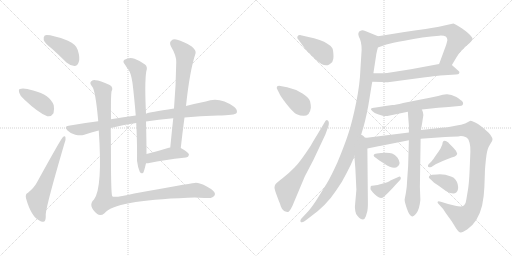
t = 0.00 s
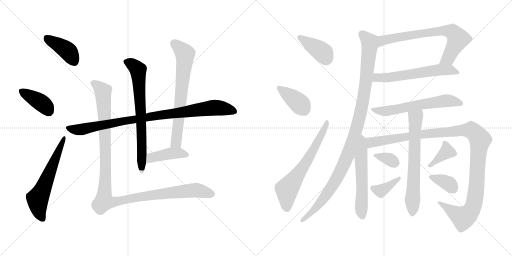
t = 3.33 s
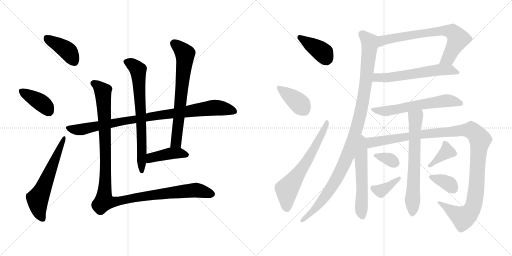
t = 6.65 s
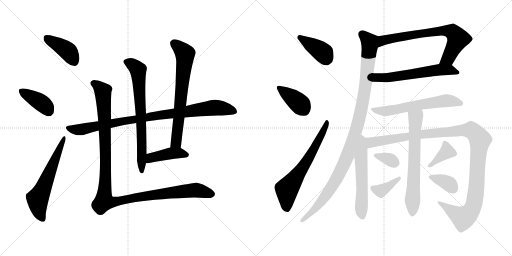
t = 9.98 s
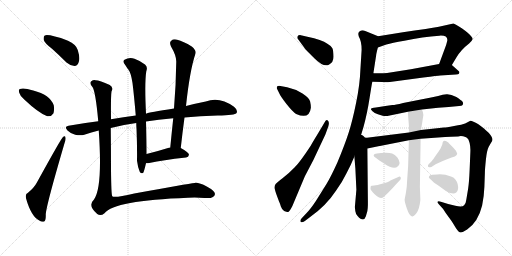
t = 13.31 s
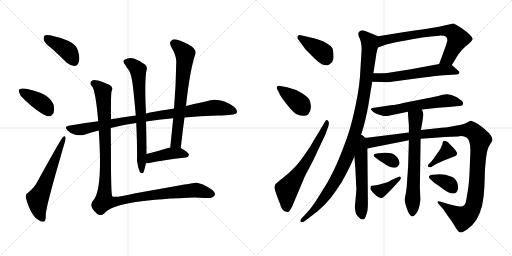
t = 16.63 s

The animated SVG that drew these frames (rendered in a browser with its animation timeline set to each time). Animation: 22 CSS @keyframes rules; one cycle of 16.63 s.

<svg version="1.1" viewBox="0 0 2048 1024" xmlns="http://www.w3.org/2000/svg">
  <g stroke="lightgray" stroke-dasharray="1,1" stroke-width="1" transform="scale(4, 4)">
    <line x1="0" y1="0" x2="256" y2="256"></line>
    <line x1="256" y1="0" x2="0" y2="256"></line>
    <line x1="128" y1="0" x2="128" y2="256"></line>
    <line x1="0" y1="128" x2="256" y2="128"></line>
    <line x1="256" y1="0" x2="512" y2="256"></line>
    <line x1="512" y1="0" x2="256" y2="256"></line>
    <line x1="384" y1="0" x2="384" y2="256"></line>
    <line x1="256" y1="128" x2="512" y2="128"></line>
  </g>
<g transform="scale(1, -1) translate(0, -850)">
   <style type="text/css">
    @keyframes keyframes0 {
      from {
       stroke: black;
       stroke-dashoffset: 407;
       stroke-width: 128;
       }
       57% {
       animation-timing-function: step-end;
       stroke: black;
       stroke-dashoffset: 0;
       stroke-width: 128;
       }
       to {
       stroke: black;
       stroke-width: 1024;
       }
       }
       #make-me-a-hanzi-animation-0 {
         animation: keyframes0 0.581217s both;
         animation-delay: 0.000000s;
         animation-timing-function: linear;
       }
    @keyframes keyframes1 {
      from {
       stroke: black;
       stroke-dashoffset: 392;
       stroke-width: 128;
       }
       56% {
       animation-timing-function: step-end;
       stroke: black;
       stroke-dashoffset: 0;
       stroke-width: 128;
       }
       to {
       stroke: black;
       stroke-width: 1024;
       }
       }
       #make-me-a-hanzi-animation-1 {
         animation: keyframes1 0.569010s both;
         animation-delay: 0.581217s;
         animation-timing-function: linear;
       }
    @keyframes keyframes2 {
      from {
       stroke: black;
       stroke-dashoffset: 606;
       stroke-width: 128;
       }
       66% {
       animation-timing-function: step-end;
       stroke: black;
       stroke-dashoffset: 0;
       stroke-width: 128;
       }
       to {
       stroke: black;
       stroke-width: 1024;
       }
       }
       #make-me-a-hanzi-animation-2 {
         animation: keyframes2 0.743164s both;
         animation-delay: 1.150227s;
         animation-timing-function: linear;
       }
    @keyframes keyframes3 {
      from {
       stroke: black;
       stroke-dashoffset: 931;
       stroke-width: 128;
       }
       75% {
       animation-timing-function: step-end;
       stroke: black;
       stroke-dashoffset: 0;
       stroke-width: 128;
       }
       to {
       stroke: black;
       stroke-width: 1024;
       }
       }
       #make-me-a-hanzi-animation-3 {
         animation: keyframes3 1.007650s both;
         animation-delay: 1.893391s;
         animation-timing-function: linear;
       }
    @keyframes keyframes4 {
      from {
       stroke: black;
       stroke-dashoffset: 717;
       stroke-width: 128;
       }
       70% {
       animation-timing-function: step-end;
       stroke: black;
       stroke-dashoffset: 0;
       stroke-width: 128;
       }
       to {
       stroke: black;
       stroke-width: 1024;
       }
       }
       #make-me-a-hanzi-animation-4 {
         animation: keyframes4 0.833496s both;
         animation-delay: 2.901041s;
         animation-timing-function: linear;
       }
    @keyframes keyframes5 {
      from {
       stroke: black;
       stroke-dashoffset: 692;
       stroke-width: 128;
       }
       69% {
       animation-timing-function: step-end;
       stroke: black;
       stroke-dashoffset: 0;
       stroke-width: 128;
       }
       to {
       stroke: black;
       stroke-width: 1024;
       }
       }
       #make-me-a-hanzi-animation-5 {
         animation: keyframes5 0.813151s both;
         animation-delay: 3.734537s;
         animation-timing-function: linear;
       }
    @keyframes keyframes6 {
      from {
       stroke: black;
       stroke-dashoffset: 424;
       stroke-width: 128;
       }
       58% {
       animation-timing-function: step-end;
       stroke: black;
       stroke-dashoffset: 0;
       stroke-width: 128;
       }
       to {
       stroke: black;
       stroke-width: 1024;
       }
       }
       #make-me-a-hanzi-animation-6 {
         animation: keyframes6 0.595052s both;
         animation-delay: 4.547688s;
         animation-timing-function: linear;
       }
    @keyframes keyframes7 {
      from {
       stroke: black;
       stroke-dashoffset: 1180;
       stroke-width: 128;
       }
       79% {
       animation-timing-function: step-end;
       stroke: black;
       stroke-dashoffset: 0;
       stroke-width: 128;
       }
       to {
       stroke: black;
       stroke-width: 1024;
       }
       }
       #make-me-a-hanzi-animation-7 {
         animation: keyframes7 1.210286s both;
         animation-delay: 5.142740s;
         animation-timing-function: linear;
       }
    @keyframes keyframes8 {
      from {
       stroke: black;
       stroke-dashoffset: 394;
       stroke-width: 128;
       }
       56% {
       animation-timing-function: step-end;
       stroke: black;
       stroke-dashoffset: 0;
       stroke-width: 128;
       }
       to {
       stroke: black;
       stroke-width: 1024;
       }
       }
       #make-me-a-hanzi-animation-8 {
         animation: keyframes8 0.570638s both;
         animation-delay: 6.353026s;
         animation-timing-function: linear;
       }
    @keyframes keyframes9 {
      from {
       stroke: black;
       stroke-dashoffset: 389;
       stroke-width: 128;
       }
       56% {
       animation-timing-function: step-end;
       stroke: black;
       stroke-dashoffset: 0;
       stroke-width: 128;
       }
       to {
       stroke: black;
       stroke-width: 1024;
       }
       }
       #make-me-a-hanzi-animation-9 {
         animation: keyframes9 0.566569s both;
         animation-delay: 6.923664s;
         animation-timing-function: linear;
       }
    @keyframes keyframes10 {
      from {
       stroke: black;
       stroke-dashoffset: 645;
       stroke-width: 128;
       }
       68% {
       animation-timing-function: step-end;
       stroke: black;
       stroke-dashoffset: 0;
       stroke-width: 128;
       }
       to {
       stroke: black;
       stroke-width: 1024;
       }
       }
       #make-me-a-hanzi-animation-10 {
         animation: keyframes10 0.774902s both;
         animation-delay: 7.490233s;
         animation-timing-function: linear;
       }
    @keyframes keyframes11 {
      from {
       stroke: black;
       stroke-dashoffset: 721;
       stroke-width: 128;
       }
       70% {
       animation-timing-function: step-end;
       stroke: black;
       stroke-dashoffset: 0;
       stroke-width: 128;
       }
       to {
       stroke: black;
       stroke-width: 1024;
       }
       }
       #make-me-a-hanzi-animation-11 {
         animation: keyframes11 0.836751s both;
         animation-delay: 8.265135s;
         animation-timing-function: linear;
       }
    @keyframes keyframes12 {
      from {
       stroke: black;
       stroke-dashoffset: 598;
       stroke-width: 128;
       }
       66% {
       animation-timing-function: step-end;
       stroke: black;
       stroke-dashoffset: 0;
       stroke-width: 128;
       }
       to {
       stroke: black;
       stroke-width: 1024;
       }
       }
       #make-me-a-hanzi-animation-12 {
         animation: keyframes12 0.736654s both;
         animation-delay: 9.101886s;
         animation-timing-function: linear;
       }
    @keyframes keyframes13 {
      from {
       stroke: black;
       stroke-dashoffset: 1084;
       stroke-width: 128;
       }
       78% {
       animation-timing-function: step-end;
       stroke: black;
       stroke-dashoffset: 0;
       stroke-width: 128;
       }
       to {
       stroke: black;
       stroke-width: 1024;
       }
       }
       #make-me-a-hanzi-animation-13 {
         animation: keyframes13 1.132161s both;
         animation-delay: 9.838540s;
         animation-timing-function: linear;
       }
    @keyframes keyframes14 {
      from {
       stroke: black;
       stroke-dashoffset: 614;
       stroke-width: 128;
       }
       67% {
       animation-timing-function: step-end;
       stroke: black;
       stroke-dashoffset: 0;
       stroke-width: 128;
       }
       to {
       stroke: black;
       stroke-width: 1024;
       }
       }
       #make-me-a-hanzi-animation-14 {
         animation: keyframes14 0.749674s both;
         animation-delay: 10.970701s;
         animation-timing-function: linear;
       }
    @keyframes keyframes15 {
      from {
       stroke: black;
       stroke-dashoffset: 566;
       stroke-width: 128;
       }
       65% {
       animation-timing-function: step-end;
       stroke: black;
       stroke-dashoffset: 0;
       stroke-width: 128;
       }
       to {
       stroke: black;
       stroke-width: 1024;
       }
       }
       #make-me-a-hanzi-animation-15 {
         animation: keyframes15 0.710612s both;
         animation-delay: 11.720375s;
         animation-timing-function: linear;
       }
    @keyframes keyframes16 {
      from {
       stroke: black;
       stroke-dashoffset: 1197;
       stroke-width: 128;
       }
       80% {
       animation-timing-function: step-end;
       stroke: black;
       stroke-dashoffset: 0;
       stroke-width: 128;
       }
       to {
       stroke: black;
       stroke-width: 1024;
       }
       }
       #make-me-a-hanzi-animation-16 {
         animation: keyframes16 1.224121s both;
         animation-delay: 12.430987s;
         animation-timing-function: linear;
       }
    @keyframes keyframes17 {
      from {
       stroke: black;
       stroke-dashoffset: 672;
       stroke-width: 128;
       }
       69% {
       animation-timing-function: step-end;
       stroke: black;
       stroke-dashoffset: 0;
       stroke-width: 128;
       }
       to {
       stroke: black;
       stroke-width: 1024;
       }
       }
       #make-me-a-hanzi-animation-17 {
         animation: keyframes17 0.796875s both;
         animation-delay: 13.655108s;
         animation-timing-function: linear;
       }
    @keyframes keyframes18 {
      from {
       stroke: black;
       stroke-dashoffset: 338;
       stroke-width: 128;
       }
       52% {
       animation-timing-function: step-end;
       stroke: black;
       stroke-dashoffset: 0;
       stroke-width: 128;
       }
       to {
       stroke: black;
       stroke-width: 1024;
       }
       }
       #make-me-a-hanzi-animation-18 {
         animation: keyframes18 0.525065s both;
         animation-delay: 14.451983s;
         animation-timing-function: linear;
       }
    @keyframes keyframes19 {
      from {
       stroke: black;
       stroke-dashoffset: 378;
       stroke-width: 128;
       }
       55% {
       animation-timing-function: step-end;
       stroke: black;
       stroke-dashoffset: 0;
       stroke-width: 128;
       }
       to {
       stroke: black;
       stroke-width: 1024;
       }
       }
       #make-me-a-hanzi-animation-19 {
         animation: keyframes19 0.557617s both;
         animation-delay: 14.977048s;
         animation-timing-function: linear;
       }
    @keyframes keyframes20 {
      from {
       stroke: black;
       stroke-dashoffset: 375;
       stroke-width: 128;
       }
       55% {
       animation-timing-function: step-end;
       stroke: black;
       stroke-dashoffset: 0;
       stroke-width: 128;
       }
       to {
       stroke: black;
       stroke-width: 1024;
       }
       }
       #make-me-a-hanzi-animation-20 {
         animation: keyframes20 0.555176s both;
         animation-delay: 15.534665s;
         animation-timing-function: linear;
       }
    @keyframes keyframes21 {
      from {
       stroke: black;
       stroke-dashoffset: 357;
       stroke-width: 128;
       }
       54% {
       animation-timing-function: step-end;
       stroke: black;
       stroke-dashoffset: 0;
       stroke-width: 128;
       }
       to {
       stroke: black;
       stroke-width: 1024;
       }
       }
       #make-me-a-hanzi-animation-21 {
         animation: keyframes21 0.540527s both;
         animation-delay: 16.089841s;
         animation-timing-function: linear;
       }
</style>
<path d="M 208.0 655.5 Q 236.0 630.5 266.0 600.5 Q 281.0 587.5 298.0 586.5 Q 310.0 587.5 315.0 602.5 Q 321.0 618.5 311.0 650.5 Q 305.0 672.5 272.0 687.5 Q 196.0 714.5 179.0 708.5 Q 173.0 704.5 175.0 690.5 Q 179.0 677.5 208.0 655.5 Z" fill="lightgray"></path> 
<path d="M 97.0 452.5 Q 154.0 398.5 189.0 385.5 Q 205.0 382.5 214.0 397.5 Q 218.0 412.5 215.0 429.5 Q 200.0 471.5 133.0 488.5 Q 94.0 500.5 80.0 494.5 Q 73.0 493.5 77.0 479.5 Q 80.0 466.5 97.0 452.5 Z" fill="lightgray"></path> 
<path d="M 112.0 79.5 Q 100.0 75.5 104.0 57.5 Q 125.0 -17.5 159.0 -32.5 Q 166.0 -38.5 177.0 -35.5 Q 184.0 -32.5 183.0 -7.5 Q 184.0 25.5 258.0 277.5 Q 264.0 293.5 262.0 299.5 Q 261.0 309.5 252.0 302.5 Q 246.0 299.5 147.0 119.5 Q 137.0 100.5 112.0 79.5 Z" fill="lightgray"></path> 
<path d="M 443.0 338.5 Q 492.0 351.5 545.0 358.5 L 584.0 364.5 Q 632.0 371.5 693.0 377.5 L 738.0 380.5 Q 799.0 386.5 871.0 388.5 Q 940.0 388.5 947.0 399.5 Q 951.0 411.5 936.0 423.5 Q 878.0 465.5 823.0 444.5 Q 787.0 437.5 744.0 426.5 L 696.0 416.5 Q 596.0 401.5 584.0 395.5 L 543.0 388.5 Q 494.0 382.5 444.0 373.5 L 393.0 365.5 Q 335.0 358.5 274.0 347.5 Q 255.0 344.5 270.0 328.5 Q 283.0 315.5 301.0 311.5 Q 322.0 307.5 337.0 311.5 Q 365.0 321.5 395.0 328.5 L 443.0 338.5 Z" fill="lightgray"></path> 
<path d="M 545.0 358.5 Q 545.0 348.5 546.0 336.5 Q 549.0 261.5 548.0 207.5 Q 551.0 182.5 559.0 163.5 Q 565.0 153.5 573.0 159.5 Q 576.0 163.5 584.0 197.5 L 586.0 234.5 Q 586.0 289.5 584.0 364.5 L 584.0 395.5 Q 578.0 518.5 585.0 564.5 Q 592.0 583.5 580.0 592.5 Q 565.0 605.5 538.0 615.5 Q 517.0 622.5 498.0 611.5 Q 488.0 604.5 501.0 590.5 Q 508.0 578.5 514.0 571.5 Q 524.0 558.5 530.0 518.5 Q 537.0 461.5 543.0 388.5 L 545.0 358.5 Z" fill="lightgray"></path> 
<path d="M 723.0 258.5 Q 730.0 321.5 738.0 380.5 L 744.0 426.5 Q 759.0 568.5 782.0 636.5 Q 786.0 648.5 767.0 664.5 Q 733.0 685.5 709.0 691.5 Q 693.0 695.5 685.0 687.5 Q 676.0 680.5 684.0 664.5 Q 706.0 627.5 705.0 602.5 Q 704.0 514.5 696.0 416.5 L 693.0 377.5 Q 687.0 322.5 681.0 260.5 C 678.0 230.5 720.0 228.5 723.0 258.5 Z" fill="lightgray"></path> 
<path d="M 584.0 197.5 Q 591.0 197.5 602.0 199.5 Q 647.0 209.5 744.0 220.5 Q 754.0 221.5 756.0 231.5 Q 756.0 240.5 723.0 258.5 L 681.0 260.5 Q 675.0 260.5 672.0 258.5 Q 624.0 243.5 586.0 234.5 C 557.0 227.5 554.0 196.5 584.0 197.5 Z" fill="lightgray"></path> 
<path d="M 395.0 328.5 Q 411.0 99.5 376.0 52.5 Q 349.0 27.5 389.0 -5.5 Q 402.0 -15.5 418.0 -2.5 Q 457.0 48.5 752.0 59.5 Q 795.0 60.5 818.0 58.5 Q 858.0 54.5 860.0 74.5 Q 859.0 87.5 827.0 104.5 Q 796.0 120.5 779.0 118.5 Q 751.0 115.5 537.0 76.5 Q 456.0 57.5 449.0 65.5 Q 445.0 69.5 444.0 174.5 Q 444.0 255.5 443.0 338.5 L 444.0 373.5 Q 443.0 466.5 446.0 484.5 Q 455.0 500.5 439.0 510.5 Q 399.0 529.5 382.0 529.5 Q 372.0 530.5 364.0 524.5 Q 357.0 517.5 369.0 503.5 Q 382.0 488.5 393.0 365.5 L 395.0 328.5 Z" fill="lightgray"></path> 
<path d="M 1203.5 709.5 Q 1193.5 710.5 1191.0 706.0 Q 1188.5 701.5 1189.5 697.5 L 1222.5 652.5 L 1257.5 617.5 Q 1295.5 579.5 1315.5 591.5 Q 1334.5 599.5 1334.0 624.0 Q 1333.5 648.5 1329.5 657.5 Q 1325.5 666.5 1309.5 675.5 Q 1287.5 692.5 1229.5 703.5 L 1203.5 709.5 Z" fill="lightgray"></path> 
<path d="M 1243.5 419.5 Q 1243.5 431.5 1240.5 444.5 Q 1237.5 457.5 1210.0 476.0 Q 1182.5 494.5 1148.5 501.5 L 1121.5 506.5 Q 1109.5 507.5 1108.0 503.0 Q 1106.5 498.5 1107.5 496.5 L 1115.5 480.5 Q 1121.5 465.5 1146.0 434.5 Q 1170.5 403.5 1184.5 394.5 Q 1237.5 370.5 1243.5 419.5 Z" fill="lightgray"></path> 
<path d="M 1272.5 317.5 Q 1248.5 278.5 1243.5 268.5 Q 1202.5 205.5 1178.0 180.0 Q 1153.5 154.5 1130.0 137.0 Q 1106.5 119.5 1102.5 114.0 Q 1098.5 108.5 1098.0 101.5 Q 1097.5 94.5 1106.5 70.0 Q 1115.5 45.5 1117.5 41.0 Q 1119.5 36.5 1123.5 24.5 Q 1127.5 12.5 1136.5 6.5 Q 1148.5 1.5 1151.5 2.5 Q 1157.5 2.5 1169.5 26.5 L 1219.5 145.5 L 1253.5 210.5 L 1301.5 312.5 L 1313.5 345.5 Q 1318.5 360.5 1311.5 368.0 Q 1304.5 375.5 1297.5 359.5 L 1272.5 317.5 Z" fill="lightgray"></path> 
<path d="M 1807.5 590.5 L 1825.5 620.5 Q 1844.5 652.5 1876.5 676.5 Q 1888.5 688.5 1890.5 693.5 Q 1891.5 698.5 1884.5 705.5 Q 1876.5 716.5 1848.5 736.5 Q 1820.5 755.5 1813.5 756.5 L 1755.5 743.5 Q 1747.5 741.5 1725.5 738.5 L 1702.5 734.5 Q 1659.5 729.5 1611.5 721.5 L 1512.5 705.5 C 1482.5 700.5 1483.5 650.5 1511.5 660.5 L 1545.5 672.5 Q 1566.5 678.5 1617.5 687.5 Q 1691.5 703.5 1757.5 707.5 Q 1789.5 709.5 1789.5 690.5 Q 1789.5 688.5 1784.5 670.5 L 1756.5 594.5 C 1746.5 566.5 1792.5 564.5 1807.5 590.5 Z" fill="lightgray"></path> 
<path d="M 1489.5 523.5 L 1527.5 522.5 Q 1542.5 520.5 1559.5 522.5 L 1693.5 540.5 Q 1752.5 548.5 1760.5 548.5 L 1823.5 552.5 Q 1834.5 552.5 1835.5 555.5 L 1837.5 559.5 Q 1837.5 562.5 1836.5 564.5 Q 1828.5 572.5 1826.5 573.5 L 1807.5 590.5 C 1795.5 601.5 1785.5 599.5 1756.5 594.5 L 1643.5 573.5 L 1548.5 558.5 Q 1526.5 555.5 1493.5 557.5 C 1463.5 558.5 1459.5 524.5 1489.5 523.5 Z" fill="lightgray"></path> 
<path d="M 1441.5 301.5 L 1454.5 344.5 Q 1468.5 395.5 1478.5 459.5 Q 1488.5 523.5 1489.5 523.5 L 1493.5 557.5 L 1504.5 628.5 Q 1504.5 633.5 1511.5 660.5 C 1518.5 689.5 1521.5 701.5 1512.5 705.5 L 1463.5 725.5 Q 1449.5 730.5 1442.5 727.5 Q 1428.5 722.5 1435.5 703.5 Q 1446.5 685.5 1446.5 651.5 L 1441.5 570.5 Q 1439.5 512.5 1424.5 439.5 Q 1409.5 365.5 1394.5 319.5 Q 1379.5 272.5 1349.5 200.5 Q 1322.5 141.5 1306.5 115.5 L 1263.5 46.5 Q 1241.5 13.5 1225.5 -2.5 L 1209.5 -19.5 Q 1198.5 -30.5 1202.5 -36.5 Q 1206.5 -42.5 1219.5 -33.5 L 1240.5 -17.5 Q 1304.5 27.5 1344.5 88.5 Q 1367.5 119.5 1385.5 156.5 Q 1403.5 189.5 1417.5 224.5 L 1441.5 301.5 Z" fill="lightgray"></path> 
<path d="M 1687.5 412.5 L 1752.5 419.5 L 1794.5 422.5 L 1836.5 426.5 Q 1847.5 427.5 1850.5 430.5 L 1852.5 436.5 Q 1852.5 440.5 1849.5 444.5 Q 1846.5 448.5 1825.5 462.5 Q 1804.5 472.5 1789.0 473.0 Q 1773.5 473.5 1752.5 466.5 Q 1718.5 458.5 1688.5 453.5 L 1612.5 438.5 Q 1580.5 430.5 1569.5 430.5 L 1541.5 426.5 L 1503.5 420.5 Q 1485.5 418.5 1483.5 415.5 Q 1482.5 412.5 1490.0 405.0 Q 1497.5 397.5 1511.5 393.5 L 1530.5 387.5 Q 1533.5 386.5 1549.5 386.5 L 1631.5 403.5 L 1687.5 412.5 Z" fill="lightgray"></path> 
<path d="M 1417.5 224.5 L 1421.5 175.5 L 1425.5 91.5 L 1419.5 22.5 Q 1420.5 2.5 1424.5 -5.5 Q 1428.5 -12.5 1436.5 -20.5 Q 1443.5 -27.5 1451.5 -27.5 Q 1459.5 -26.5 1463.5 -14.5 L 1469.5 6.5 Q 1471.5 22.5 1471.5 30.5 L 1471.5 44.5 L 1469.5 256.5 C 1468.5 330.5 1408.5 337.5 1417.5 224.5 Z" fill="lightgray"></path> 
<path d="M 1469.5 256.5 L 1508.5 264.5 Q 1511.5 265.5 1519.5 266.5 L 1635.5 289.5 L 1682.5 295.5 L 1780.5 302.5 Q 1832.5 304.5 1837.5 305.5 Q 1841.5 306.5 1852.5 305.5 Q 1863.5 303.5 1867.5 299.5 Q 1874.5 295.5 1878.5 278.5 Q 1882.5 261.5 1881.5 243.5 L 1878.5 170.5 Q 1876.5 122.5 1872.5 95.5 L 1865.5 53.5 Q 1864.5 39.5 1856.5 29.5 Q 1848.5 20.5 1821.5 27.5 L 1792.5 34.5 L 1763.5 43.5 Q 1751.5 46.5 1750.5 43.5 Q 1748.5 40.5 1754.5 34.5 L 1772.5 14.5 L 1781.5 0.5 L 1807.5 -35.5 L 1823.5 -61.5 Q 1835.5 -79.5 1842.5 -79.5 Q 1848.5 -80.5 1868.5 -67.5 Q 1912.5 -37.5 1928.5 28.5 Q 1936.5 69.5 1937.5 102.5 L 1939.5 158.5 Q 1939.5 172.5 1943.5 211.5 Q 1947.5 249.5 1954.5 262.5 Q 1961.5 275.5 1968.5 286.5 Q 1974.5 297.5 1955.5 318.5 Q 1935.5 338.5 1913.5 353.5 Q 1890.5 367.5 1881.5 367.5 Q 1869.5 360.5 1860.5 356.5 Q 1850.5 352.5 1816.5 346.5 Q 1782.5 340.5 1775.5 340.5 L 1683.5 330.5 L 1635.5 320.5 L 1467.5 299.5 L 1441.5 301.5 C 1411.5 302.5 1440.5 250.5 1469.5 256.5 Z" fill="lightgray"></path> 
<path d="M 1631.5 403.5 L 1632.5 386.5 L 1635.5 348.5 L 1635.5 320.5 L 1635.5 289.5 L 1632.5 185.5 L 1628.5 128.5 Q 1627.5 98.5 1623.5 78.5 L 1618.5 52.5 Q 1618.5 40.5 1628.5 13.5 Q 1637.5 -13.5 1648.5 -15.5 Q 1653.5 -16.5 1665.5 -2.5 Q 1677.5 12.5 1681.5 50.5 L 1679.5 102.5 L 1682.5 295.5 L 1683.5 330.5 L 1687.5 351.5 L 1693.5 390.5 Q 1693.5 400.5 1687.5 412.5 C 1676.5 440.5 1629.5 433.5 1631.5 403.5 Z" fill="lightgray"></path> 
<path d="M 1524.5 238.5 L 1507.5 236.5 Q 1495.5 235.5 1494.5 229.5 Q 1494.5 224.5 1501.5 220.5 L 1517.5 208.5 L 1536.5 196.5 Q 1576.5 168.5 1591.5 185.5 Q 1605.5 197.5 1589.5 220.5 Q 1579.5 231.5 1568.5 236.0 Q 1557.5 240.5 1524.5 238.5 Z" fill="lightgray"></path> 
<path d="M 1561.5 128.5 Q 1556.5 123.5 1532.0 116.0 Q 1507.5 108.5 1496.5 108.5 Q 1485.5 108.5 1483.5 106.5 Q 1481.5 98.5 1482.0 94.0 Q 1482.5 89.5 1497.5 74.5 Q 1522.5 50.5 1534.5 62.5 L 1553.5 80.5 Q 1570.5 97.5 1582.5 111.5 L 1598.5 128.5 Q 1605.5 135.5 1603.0 140.5 Q 1600.5 145.5 1595.5 143.5 L 1561.5 128.5 Z" fill="lightgray"></path> 
<path d="M 1714.5 193.5 Q 1710.5 189.5 1712.0 184.0 Q 1713.5 178.5 1725.5 182.5 L 1742.5 193.5 Q 1754.5 197.5 1771.0 206.0 Q 1787.5 214.5 1806.5 220.5 Q 1837.5 228.5 1825.5 243.5 Q 1823.5 249.5 1808.5 264.5 L 1799.5 273.5 Q 1794.5 278.5 1793.5 280.5 Q 1771.5 295.5 1769.5 273.5 L 1763.5 259.5 Q 1761.5 254.5 1746.5 233.5 L 1737.5 220.5 Q 1734.5 214.5 1728.5 208.5 L 1727.5 206.5 L 1714.5 193.5 Z" fill="lightgray"></path> 
<path d="M 1729.5 151.5 Q 1718.5 150.5 1716.5 145.5 Q 1714.5 140.5 1716.5 138.5 L 1731.5 124.5 Q 1734.5 120.5 1757.5 105.5 L 1783.5 86.5 Q 1813.5 68.5 1825.0 80.0 Q 1836.5 91.5 1830.5 114.0 Q 1824.5 136.5 1806.5 143.5 Q 1774.5 155.5 1748.5 152.5 L 1729.5 151.5 Z" fill="lightgray"></path> 
      <clipPath id="make-me-a-hanzi-clip-0">
      <path d="M 208.0 655.5 Q 236.0 630.5 266.0 600.5 Q 281.0 587.5 298.0 586.5 Q 310.0 587.5 315.0 602.5 Q 321.0 618.5 311.0 650.5 Q 305.0 672.5 272.0 687.5 Q 196.0 714.5 179.0 708.5 Q 173.0 704.5 175.0 690.5 Q 179.0 677.5 208.0 655.5 Z" fill="lightgray"></path>
      </clipPath>
      <path clip-path="url(#make-me-a-hanzi-clip-0)" d="M 184.0 701.5 L 271.0 646.5 L 296.0 605.5 " fill="none" id="make-me-a-hanzi-animation-0" stroke-dasharray="279 558" stroke-linecap="round"></path>

      <clipPath id="make-me-a-hanzi-clip-1">
      <path d="M 97.0 452.5 Q 154.0 398.5 189.0 385.5 Q 205.0 382.5 214.0 397.5 Q 218.0 412.5 215.0 429.5 Q 200.0 471.5 133.0 488.5 Q 94.0 500.5 80.0 494.5 Q 73.0 493.5 77.0 479.5 Q 80.0 466.5 97.0 452.5 Z" fill="lightgray"></path>
      </clipPath>
      <path clip-path="url(#make-me-a-hanzi-clip-1)" d="M 86.0 485.5 L 174.0 432.5 L 195.0 406.5 " fill="none" id="make-me-a-hanzi-animation-1" stroke-dasharray="264 528" stroke-linecap="round"></path>

      <clipPath id="make-me-a-hanzi-clip-2">
      <path d="M 112.0 79.5 Q 100.0 75.5 104.0 57.5 Q 125.0 -17.5 159.0 -32.5 Q 166.0 -38.5 177.0 -35.5 Q 184.0 -32.5 183.0 -7.5 Q 184.0 25.5 258.0 277.5 Q 264.0 293.5 262.0 299.5 Q 261.0 309.5 252.0 302.5 Q 246.0 299.5 147.0 119.5 Q 137.0 100.5 112.0 79.5 Z" fill="lightgray"></path>
      </clipPath>
      <path clip-path="url(#make-me-a-hanzi-clip-2)" d="M 171.0 -26.5 L 157.0 2.5 L 150.0 55.5 L 176.0 104.5 L 256.0 297.5 " fill="none" id="make-me-a-hanzi-animation-2" stroke-dasharray="478 956" stroke-linecap="round"></path>

      <clipPath id="make-me-a-hanzi-clip-3">
      <path d="M 443.0 338.5 Q 492.0 351.5 545.0 358.5 L 584.0 364.5 Q 632.0 371.5 693.0 377.5 L 738.0 380.5 Q 799.0 386.5 871.0 388.5 Q 940.0 388.5 947.0 399.5 Q 951.0 411.5 936.0 423.5 Q 878.0 465.5 823.0 444.5 Q 787.0 437.5 744.0 426.5 L 696.0 416.5 Q 596.0 401.5 584.0 395.5 L 543.0 388.5 Q 494.0 382.5 444.0 373.5 L 393.0 365.5 Q 335.0 358.5 274.0 347.5 Q 255.0 344.5 270.0 328.5 Q 283.0 315.5 301.0 311.5 Q 322.0 307.5 337.0 311.5 Q 365.0 321.5 395.0 328.5 L 443.0 338.5 Z" fill="lightgray"></path>
      </clipPath>
      <path clip-path="url(#make-me-a-hanzi-clip-3)" d="M 273.0 337.5 L 310.0 331.5 L 337.0 334.5 L 496.0 367.5 L 839.0 418.5 L 890.0 417.5 L 939.0 405.5 " fill="none" id="make-me-a-hanzi-animation-3" stroke-dasharray="803 1606" stroke-linecap="round"></path>

      <clipPath id="make-me-a-hanzi-clip-4">
      <path d="M 545.0 358.5 Q 545.0 348.5 546.0 336.5 Q 549.0 261.5 548.0 207.5 Q 551.0 182.5 559.0 163.5 Q 565.0 153.5 573.0 159.5 Q 576.0 163.5 584.0 197.5 L 586.0 234.5 Q 586.0 289.5 584.0 364.5 L 584.0 395.5 Q 578.0 518.5 585.0 564.5 Q 592.0 583.5 580.0 592.5 Q 565.0 605.5 538.0 615.5 Q 517.0 622.5 498.0 611.5 Q 488.0 604.5 501.0 590.5 Q 508.0 578.5 514.0 571.5 Q 524.0 558.5 530.0 518.5 Q 537.0 461.5 543.0 388.5 L 545.0 358.5 Z" fill="lightgray"></path>
      </clipPath>
      <path clip-path="url(#make-me-a-hanzi-clip-4)" d="M 506.0 601.5 L 536.0 587.5 L 553.0 564.5 L 564.0 405.5 L 567.0 165.5 " fill="none" id="make-me-a-hanzi-animation-4" stroke-dasharray="589 1178" stroke-linecap="round"></path>

      <clipPath id="make-me-a-hanzi-clip-5">
      <path d="M 723.0 258.5 Q 730.0 321.5 738.0 380.5 L 744.0 426.5 Q 759.0 568.5 782.0 636.5 Q 786.0 648.5 767.0 664.5 Q 733.0 685.5 709.0 691.5 Q 693.0 695.5 685.0 687.5 Q 676.0 680.5 684.0 664.5 Q 706.0 627.5 705.0 602.5 Q 704.0 514.5 696.0 416.5 L 693.0 377.5 Q 687.0 322.5 681.0 260.5 C 678.0 230.5 720.0 228.5 723.0 258.5 Z" fill="lightgray"></path>
      </clipPath>
      <path clip-path="url(#make-me-a-hanzi-clip-5)" d="M 697.0 675.5 L 740.0 636.5 L 740.0 618.5 L 705.0 284.5 L 688.0 267.5 " fill="none" id="make-me-a-hanzi-animation-5" stroke-dasharray="564 1128" stroke-linecap="round"></path>

      <clipPath id="make-me-a-hanzi-clip-6">
      <path d="M 584.0 197.5 Q 591.0 197.5 602.0 199.5 Q 647.0 209.5 744.0 220.5 Q 754.0 221.5 756.0 231.5 Q 756.0 240.5 723.0 258.5 L 681.0 260.5 Q 675.0 260.5 672.0 258.5 Q 624.0 243.5 586.0 234.5 C 557.0 227.5 554.0 196.5 584.0 197.5 Z" fill="lightgray"></path>
      </clipPath>
      <path clip-path="url(#make-me-a-hanzi-clip-6)" d="M 588.0 203.5 L 610.0 221.5 L 687.0 237.5 L 723.0 238.5 L 747.0 231.5 " fill="none" id="make-me-a-hanzi-animation-6" stroke-dasharray="296 592" stroke-linecap="round"></path>

      <clipPath id="make-me-a-hanzi-clip-7">
      <path d="M 395.0 328.5 Q 411.0 99.5 376.0 52.5 Q 349.0 27.5 389.0 -5.5 Q 402.0 -15.5 418.0 -2.5 Q 457.0 48.5 752.0 59.5 Q 795.0 60.5 818.0 58.5 Q 858.0 54.5 860.0 74.5 Q 859.0 87.5 827.0 104.5 Q 796.0 120.5 779.0 118.5 Q 751.0 115.5 537.0 76.5 Q 456.0 57.5 449.0 65.5 Q 445.0 69.5 444.0 174.5 Q 444.0 255.5 443.0 338.5 L 444.0 373.5 Q 443.0 466.5 446.0 484.5 Q 455.0 500.5 439.0 510.5 Q 399.0 529.5 382.0 529.5 Q 372.0 530.5 364.0 524.5 Q 357.0 517.5 369.0 503.5 Q 382.0 488.5 393.0 365.5 L 395.0 328.5 Z" fill="lightgray"></path>
      </clipPath>
      <path clip-path="url(#make-me-a-hanzi-clip-7)" d="M 373.0 517.5 L 404.0 494.5 L 412.0 475.5 L 424.0 160.5 L 419.0 44.5 L 445.0 41.5 L 553.0 63.5 L 753.0 87.5 L 783.0 89.5 L 847.0 74.5 " fill="none" id="make-me-a-hanzi-animation-7" stroke-dasharray="1052 2104" stroke-linecap="round"></path>

      <clipPath id="make-me-a-hanzi-clip-8">
      <path d="M 1203.5 709.5 Q 1193.5 710.5 1191.0 706.0 Q 1188.5 701.5 1189.5 697.5 L 1222.5 652.5 L 1257.5 617.5 Q 1295.5 579.5 1315.5 591.5 Q 1334.5 599.5 1334.0 624.0 Q 1333.5 648.5 1329.5 657.5 Q 1325.5 666.5 1309.5 675.5 Q 1287.5 692.5 1229.5 703.5 L 1203.5 709.5 Z" fill="lightgray"></path>
      </clipPath>
      <path clip-path="url(#make-me-a-hanzi-clip-8)" d="M 1199.5 700.5 L 1284.5 646.5 L 1303.5 614.5 " fill="none" id="make-me-a-hanzi-animation-8" stroke-dasharray="266 532" stroke-linecap="round"></path>

      <clipPath id="make-me-a-hanzi-clip-9">
      <path d="M 1243.5 419.5 Q 1243.5 431.5 1240.5 444.5 Q 1237.5 457.5 1210.0 476.0 Q 1182.5 494.5 1148.5 501.5 L 1121.5 506.5 Q 1109.5 507.5 1108.0 503.0 Q 1106.5 498.5 1107.5 496.5 L 1115.5 480.5 Q 1121.5 465.5 1146.0 434.5 Q 1170.5 403.5 1184.5 394.5 Q 1237.5 370.5 1243.5 419.5 Z" fill="lightgray"></path>
      </clipPath>
      <path clip-path="url(#make-me-a-hanzi-clip-9)" d="M 1116.5 499.5 L 1194.5 439.5 L 1215.5 411.5 " fill="none" id="make-me-a-hanzi-animation-9" stroke-dasharray="261 522" stroke-linecap="round"></path>

      <clipPath id="make-me-a-hanzi-clip-10">
      <path d="M 1272.5 317.5 Q 1248.5 278.5 1243.5 268.5 Q 1202.5 205.5 1178.0 180.0 Q 1153.5 154.5 1130.0 137.0 Q 1106.5 119.5 1102.5 114.0 Q 1098.5 108.5 1098.0 101.5 Q 1097.5 94.5 1106.5 70.0 Q 1115.5 45.5 1117.5 41.0 Q 1119.5 36.5 1123.5 24.5 Q 1127.5 12.5 1136.5 6.5 Q 1148.5 1.5 1151.5 2.5 Q 1157.5 2.5 1169.5 26.5 L 1219.5 145.5 L 1253.5 210.5 L 1301.5 312.5 L 1313.5 345.5 Q 1318.5 360.5 1311.5 368.0 Q 1304.5 375.5 1297.5 359.5 L 1272.5 317.5 Z" fill="lightgray"></path>
      </clipPath>
      <path clip-path="url(#make-me-a-hanzi-clip-10)" d="M 1147.5 15.5 L 1147.5 90.5 L 1239.5 225.5 L 1306.5 360.5 " fill="none" id="make-me-a-hanzi-animation-10" stroke-dasharray="517 1034" stroke-linecap="round"></path>

      <clipPath id="make-me-a-hanzi-clip-11">
      <path d="M 1807.5 590.5 L 1825.5 620.5 Q 1844.5 652.5 1876.5 676.5 Q 1888.5 688.5 1890.5 693.5 Q 1891.5 698.5 1884.5 705.5 Q 1876.5 716.5 1848.5 736.5 Q 1820.5 755.5 1813.5 756.5 L 1755.5 743.5 Q 1747.5 741.5 1725.5 738.5 L 1702.5 734.5 Q 1659.5 729.5 1611.5 721.5 L 1512.5 705.5 C 1482.5 700.5 1483.5 650.5 1511.5 660.5 L 1545.5 672.5 Q 1566.5 678.5 1617.5 687.5 Q 1691.5 703.5 1757.5 707.5 Q 1789.5 709.5 1789.5 690.5 Q 1789.5 688.5 1784.5 670.5 L 1756.5 594.5 C 1746.5 566.5 1792.5 564.5 1807.5 590.5 Z" fill="lightgray"></path>
      </clipPath>
      <path clip-path="url(#make-me-a-hanzi-clip-11)" d="M 1515.5 667.5 L 1532.5 688.5 L 1578.5 699.5 L 1737.5 724.5 L 1781.5 727.5 L 1810.5 722.5 L 1832.5 695.5 L 1793.5 618.5 L 1763.5 599.5 " fill="none" id="make-me-a-hanzi-animation-11" stroke-dasharray="593 1186" stroke-linecap="round"></path>

      <clipPath id="make-me-a-hanzi-clip-12">
      <path d="M 1489.5 523.5 L 1527.5 522.5 Q 1542.5 520.5 1559.5 522.5 L 1693.5 540.5 Q 1752.5 548.5 1760.5 548.5 L 1823.5 552.5 Q 1834.5 552.5 1835.5 555.5 L 1837.5 559.5 Q 1837.5 562.5 1836.5 564.5 Q 1828.5 572.5 1826.5 573.5 L 1807.5 590.5 C 1795.5 601.5 1785.5 599.5 1756.5 594.5 L 1643.5 573.5 L 1548.5 558.5 Q 1526.5 555.5 1493.5 557.5 C 1463.5 558.5 1459.5 524.5 1489.5 523.5 Z" fill="lightgray"></path>
      </clipPath>
      <path clip-path="url(#make-me-a-hanzi-clip-12)" d="M 1495.5 528.5 L 1516.5 540.5 L 1564.5 541.5 L 1753.5 571.5 L 1798.5 570.5 L 1830.5 560.5 " fill="none" id="make-me-a-hanzi-animation-12" stroke-dasharray="470 940" stroke-linecap="round"></path>

      <clipPath id="make-me-a-hanzi-clip-13">
      <path d="M 1441.5 301.5 L 1454.5 344.5 Q 1468.5 395.5 1478.5 459.5 Q 1488.5 523.5 1489.5 523.5 L 1493.5 557.5 L 1504.5 628.5 Q 1504.5 633.5 1511.5 660.5 C 1518.5 689.5 1521.5 701.5 1512.5 705.5 L 1463.5 725.5 Q 1449.5 730.5 1442.5 727.5 Q 1428.5 722.5 1435.5 703.5 Q 1446.5 685.5 1446.5 651.5 L 1441.5 570.5 Q 1439.5 512.5 1424.5 439.5 Q 1409.5 365.5 1394.5 319.5 Q 1379.5 272.5 1349.5 200.5 Q 1322.5 141.5 1306.5 115.5 L 1263.5 46.5 Q 1241.5 13.5 1225.5 -2.5 L 1209.5 -19.5 Q 1198.5 -30.5 1202.5 -36.5 Q 1206.5 -42.5 1219.5 -33.5 L 1240.5 -17.5 Q 1304.5 27.5 1344.5 88.5 Q 1367.5 119.5 1385.5 156.5 Q 1403.5 189.5 1417.5 224.5 L 1441.5 301.5 Z" fill="lightgray"></path>
      </clipPath>
      <path clip-path="url(#make-me-a-hanzi-clip-13)" d="M 1448.5 712.5 L 1471.5 691.5 L 1479.5 668.5 L 1460.5 495.5 L 1420.5 315.5 L 1373.5 187.5 L 1314.5 83.5 L 1251.5 6.5 L 1207.5 -32.5 " fill="none" id="make-me-a-hanzi-animation-13" stroke-dasharray="956 1912" stroke-linecap="round"></path>

      <clipPath id="make-me-a-hanzi-clip-14">
      <path d="M 1687.5 412.5 L 1752.5 419.5 L 1794.5 422.5 L 1836.5 426.5 Q 1847.5 427.5 1850.5 430.5 L 1852.5 436.5 Q 1852.5 440.5 1849.5 444.5 Q 1846.5 448.5 1825.5 462.5 Q 1804.5 472.5 1789.0 473.0 Q 1773.5 473.5 1752.5 466.5 Q 1718.5 458.5 1688.5 453.5 L 1612.5 438.5 Q 1580.5 430.5 1569.5 430.5 L 1541.5 426.5 L 1503.5 420.5 Q 1485.5 418.5 1483.5 415.5 Q 1482.5 412.5 1490.0 405.0 Q 1497.5 397.5 1511.5 393.5 L 1530.5 387.5 Q 1533.5 386.5 1549.5 386.5 L 1631.5 403.5 L 1687.5 412.5 Z" fill="lightgray"></path>
      </clipPath>
      <path clip-path="url(#make-me-a-hanzi-clip-14)" d="M 1488.5 411.5 L 1543.5 406.5 L 1784.5 447.5 L 1841.5 436.5 " fill="none" id="make-me-a-hanzi-animation-14" stroke-dasharray="486 972" stroke-linecap="round"></path>

      <clipPath id="make-me-a-hanzi-clip-15">
      <path d="M 1417.5 224.5 L 1421.5 175.5 L 1425.5 91.5 L 1419.5 22.5 Q 1420.5 2.5 1424.5 -5.5 Q 1428.5 -12.5 1436.5 -20.5 Q 1443.5 -27.5 1451.5 -27.5 Q 1459.5 -26.5 1463.5 -14.5 L 1469.5 6.5 Q 1471.5 22.5 1471.5 30.5 L 1471.5 44.5 L 1469.5 256.5 C 1468.5 330.5 1408.5 337.5 1417.5 224.5 Z" fill="lightgray"></path>
      </clipPath>
      <path clip-path="url(#make-me-a-hanzi-clip-15)" d="M 1442.5 294.5 L 1448.5 248.5 L 1443.5 223.5 L 1449.5 -14.5 " fill="none" id="make-me-a-hanzi-animation-15" stroke-dasharray="438 876" stroke-linecap="round"></path>

      <clipPath id="make-me-a-hanzi-clip-16">
      <path d="M 1469.5 256.5 L 1508.5 264.5 Q 1511.5 265.5 1519.5 266.5 L 1635.5 289.5 L 1682.5 295.5 L 1780.5 302.5 Q 1832.5 304.5 1837.5 305.5 Q 1841.5 306.5 1852.5 305.5 Q 1863.5 303.5 1867.5 299.5 Q 1874.5 295.5 1878.5 278.5 Q 1882.5 261.5 1881.5 243.5 L 1878.5 170.5 Q 1876.5 122.5 1872.5 95.5 L 1865.5 53.5 Q 1864.5 39.5 1856.5 29.5 Q 1848.5 20.5 1821.5 27.5 L 1792.5 34.5 L 1763.5 43.5 Q 1751.5 46.5 1750.5 43.5 Q 1748.5 40.5 1754.5 34.5 L 1772.5 14.5 L 1781.5 0.5 L 1807.5 -35.5 L 1823.5 -61.5 Q 1835.5 -79.5 1842.5 -79.5 Q 1848.5 -80.5 1868.5 -67.5 Q 1912.5 -37.5 1928.5 28.5 Q 1936.5 69.5 1937.5 102.5 L 1939.5 158.5 Q 1939.5 172.5 1943.5 211.5 Q 1947.5 249.5 1954.5 262.5 Q 1961.5 275.5 1968.5 286.5 Q 1974.5 297.5 1955.5 318.5 Q 1935.5 338.5 1913.5 353.5 Q 1890.5 367.5 1881.5 367.5 Q 1869.5 360.5 1860.5 356.5 Q 1850.5 352.5 1816.5 346.5 Q 1782.5 340.5 1775.5 340.5 L 1683.5 330.5 L 1635.5 320.5 L 1467.5 299.5 L 1441.5 301.5 C 1411.5 302.5 1440.5 250.5 1469.5 256.5 Z" fill="lightgray"></path>
      </clipPath>
      <path clip-path="url(#make-me-a-hanzi-clip-16)" d="M 1447.5 297.5 L 1484.5 280.5 L 1708.5 316.5 L 1848.5 329.5 L 1884.5 329.5 L 1898.5 319.5 L 1920.5 289.5 L 1905.5 97.5 L 1889.5 16.5 L 1868.5 -11.5 L 1852.5 -20.5 L 1756.5 41.5 " fill="none" id="make-me-a-hanzi-animation-16" stroke-dasharray="1069 2138" stroke-linecap="round"></path>

      <clipPath id="make-me-a-hanzi-clip-17">
      <path d="M 1631.5 403.5 L 1632.5 386.5 L 1635.5 348.5 L 1635.5 320.5 L 1635.5 289.5 L 1632.5 185.5 L 1628.5 128.5 Q 1627.5 98.5 1623.5 78.5 L 1618.5 52.5 Q 1618.5 40.5 1628.5 13.5 Q 1637.5 -13.5 1648.5 -15.5 Q 1653.5 -16.5 1665.5 -2.5 Q 1677.5 12.5 1681.5 50.5 L 1679.5 102.5 L 1682.5 295.5 L 1683.5 330.5 L 1687.5 351.5 L 1693.5 390.5 Q 1693.5 400.5 1687.5 412.5 C 1676.5 440.5 1629.5 433.5 1631.5 403.5 Z" fill="lightgray"></path>
      </clipPath>
      <path clip-path="url(#make-me-a-hanzi-clip-17)" d="M 1681.5 403.5 L 1661.5 369.5 L 1648.5 -6.5 " fill="none" id="make-me-a-hanzi-animation-17" stroke-dasharray="544 1088" stroke-linecap="round"></path>

      <clipPath id="make-me-a-hanzi-clip-18">
      <path d="M 1524.5 238.5 L 1507.5 236.5 Q 1495.5 235.5 1494.5 229.5 Q 1494.5 224.5 1501.5 220.5 L 1517.5 208.5 L 1536.5 196.5 Q 1576.5 168.5 1591.5 185.5 Q 1605.5 197.5 1589.5 220.5 Q 1579.5 231.5 1568.5 236.0 Q 1557.5 240.5 1524.5 238.5 Z" fill="lightgray"></path>
      </clipPath>
      <path clip-path="url(#make-me-a-hanzi-clip-18)" d="M 1503.5 229.5 L 1550.5 216.5 L 1579.5 199.5 " fill="none" id="make-me-a-hanzi-animation-18" stroke-dasharray="210 420" stroke-linecap="round"></path>

      <clipPath id="make-me-a-hanzi-clip-19">
      <path d="M 1561.5 128.5 Q 1556.5 123.5 1532.0 116.0 Q 1507.5 108.5 1496.5 108.5 Q 1485.5 108.5 1483.5 106.5 Q 1481.5 98.5 1482.0 94.0 Q 1482.5 89.5 1497.5 74.5 Q 1522.5 50.5 1534.5 62.5 L 1553.5 80.5 Q 1570.5 97.5 1582.5 111.5 L 1598.5 128.5 Q 1605.5 135.5 1603.0 140.5 Q 1600.5 145.5 1595.5 143.5 L 1561.5 128.5 Z" fill="lightgray"></path>
      </clipPath>
      <path clip-path="url(#make-me-a-hanzi-clip-19)" d="M 1491.5 99.5 L 1519.5 86.5 L 1596.5 135.5 " fill="none" id="make-me-a-hanzi-animation-19" stroke-dasharray="250 500" stroke-linecap="round"></path>

      <clipPath id="make-me-a-hanzi-clip-20">
      <path d="M 1714.5 193.5 Q 1710.5 189.5 1712.0 184.0 Q 1713.5 178.5 1725.5 182.5 L 1742.5 193.5 Q 1754.5 197.5 1771.0 206.0 Q 1787.5 214.5 1806.5 220.5 Q 1837.5 228.5 1825.5 243.5 Q 1823.5 249.5 1808.5 264.5 L 1799.5 273.5 Q 1794.5 278.5 1793.5 280.5 Q 1771.5 295.5 1769.5 273.5 L 1763.5 259.5 Q 1761.5 254.5 1746.5 233.5 L 1737.5 220.5 Q 1734.5 214.5 1728.5 208.5 L 1727.5 206.5 L 1714.5 193.5 Z" fill="lightgray"></path>
      </clipPath>
      <path clip-path="url(#make-me-a-hanzi-clip-20)" d="M 1782.5 274.5 L 1787.5 244.5 L 1719.5 187.5 " fill="none" id="make-me-a-hanzi-animation-20" stroke-dasharray="247 494" stroke-linecap="round"></path>

      <clipPath id="make-me-a-hanzi-clip-21">
      <path d="M 1729.5 151.5 Q 1718.5 150.5 1716.5 145.5 Q 1714.5 140.5 1716.5 138.5 L 1731.5 124.5 Q 1734.5 120.5 1757.5 105.5 L 1783.5 86.5 Q 1813.5 68.5 1825.0 80.0 Q 1836.5 91.5 1830.5 114.0 Q 1824.5 136.5 1806.5 143.5 Q 1774.5 155.5 1748.5 152.5 L 1729.5 151.5 Z" fill="lightgray"></path>
      </clipPath>
      <path clip-path="url(#make-me-a-hanzi-clip-21)" d="M 1726.5 142.5 L 1798.5 113.5 L 1812.5 94.5 " fill="none" id="make-me-a-hanzi-animation-21" stroke-dasharray="229 458" stroke-linecap="round"></path>

</g>
</svg>
